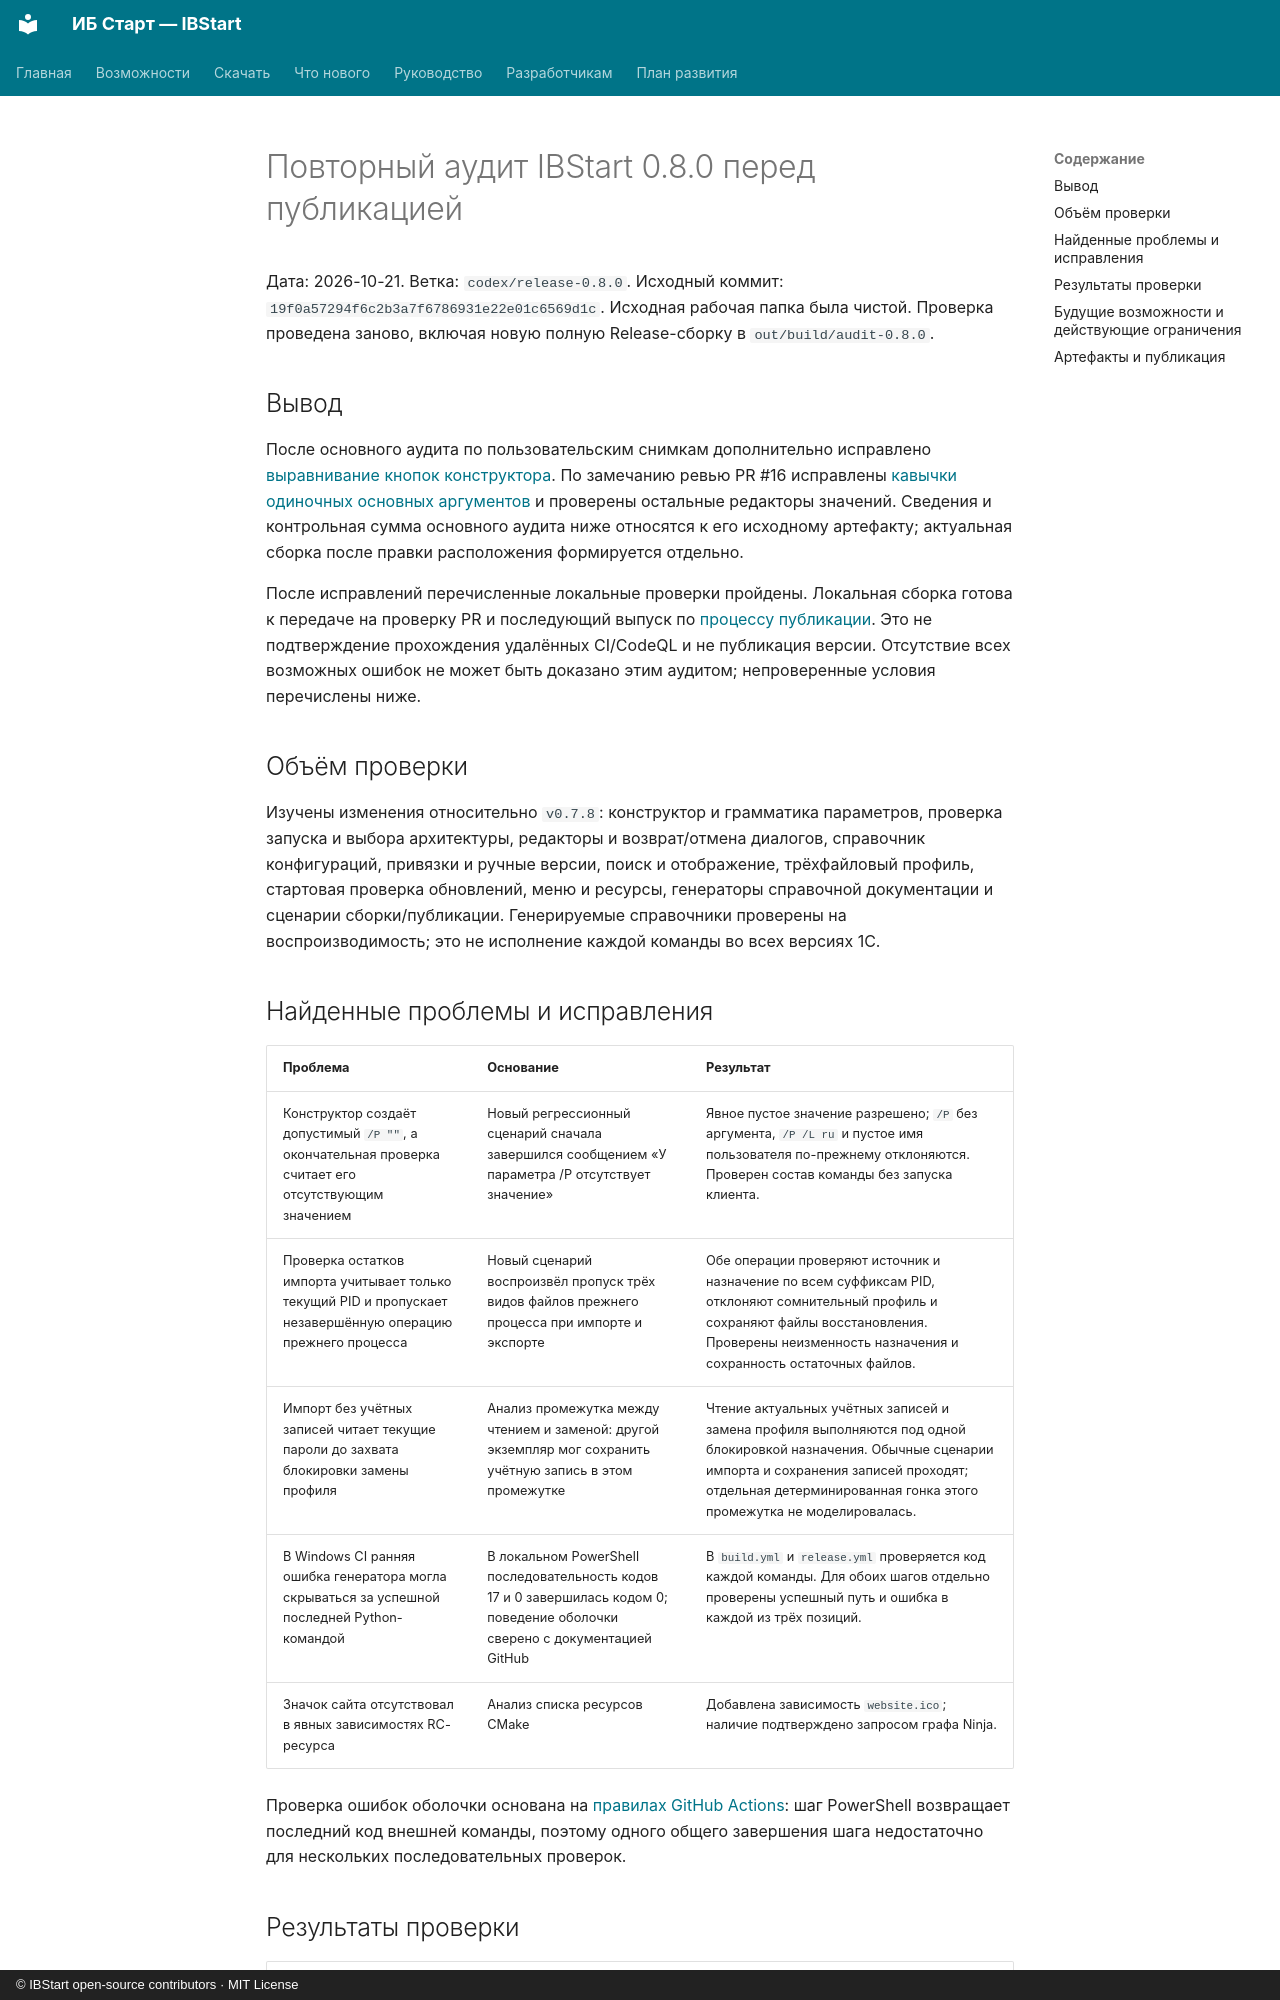

repository: ant-m13/ibstart · page: audit-release-0.8.0/index.html · generator: mkdocs · copyright: © IBStart open-source contributors · MIT License

# Повторный аудит IBStart 0.8.0 перед публикацией

Дата: 2026-10-21. Ветка: `codex/release-0.8.0`.
Исходный коммит: `19f0a57294f6c2b3a7f6786931e22e01c6569d1c`.
Исходная рабочая папка была чистой. Проверка проведена заново, включая новую
полную Release-сборку в `out/build/audit-0.8.0`.

## Вывод

После основного аудита по пользовательским снимкам дополнительно исправлено
[выравнивание кнопок конструктора](verification-launch-button-alignment.md).
По замечанию ревью PR #16 исправлены
[кавычки одиночных основных аргументов](verification-launch-primary-quoting.md)
и проверены остальные редакторы значений.
Сведения и контрольная сумма основного аудита ниже относятся к его исходному
артефакту; актуальная сборка после правки расположения формируется отдельно.

После исправлений перечисленные локальные проверки пройдены. Локальная
сборка готова к передаче на проверку PR и последующий выпуск по
[процессу публикации](release-process.md). Это не подтверждение прохождения
удалённых CI/CodeQL и не публикация версии. Отсутствие всех возможных ошибок
не может быть доказано этим аудитом; непроверенные условия перечислены ниже.

## Объём проверки

Изучены изменения относительно `v0.7.8`: конструктор и грамматика параметров,
проверка запуска и выбора архитектуры, редакторы и возврат/отмена диалогов,
справочник конфигураций, привязки и ручные версии, поиск и отображение,
трёхфайловый профиль, стартовая проверка обновлений, меню и ресурсы,
генераторы справочной документации и сценарии сборки/публикации.
Генерируемые справочники проверены на воспроизводимость; это не исполнение
каждой команды во всех версиях 1С.

## Найденные проблемы и исправления

| Проблема | Основание | Результат |
| --- | --- | --- |
| Конструктор создаёт допустимый `/P ""`, а окончательная проверка считает его отсутствующим значением | Новый регрессионный сценарий сначала завершился сообщением «У параметра /P отсутствует значение» | Явное пустое значение разрешено; `/P` без аргумента, `/P /L ru` и пустое имя пользователя по-прежнему отклоняются. Проверен состав команды без запуска клиента. |
| Проверка остатков импорта учитывает только текущий PID и пропускает незавершённую операцию прежнего процесса | Новый сценарий воспроизвёл пропуск трёх видов файлов прежнего процесса при импорте и экспорте | Обе операции проверяют источник и назначение по всем суффиксам PID, отклоняют сомнительный профиль и сохраняют файлы восстановления. Проверены неизменность назначения и сохранность остаточных файлов. |
| Импорт без учётных записей читает текущие пароли до захвата блокировки замены профиля | Анализ промежутка между чтением и заменой: другой экземпляр мог сохранить учётную запись в этом промежутке | Чтение актуальных учётных записей и замена профиля выполняются под одной блокировкой назначения. Обычные сценарии импорта и сохранения записей проходят; отдельная детерминированная гонка этого промежутка не моделировалась. |
| В Windows CI ранняя ошибка генератора могла скрываться за успешной последней Python-командой | В локальном PowerShell последовательность кодов 17 и 0 завершилась кодом 0; поведение оболочки сверено с документацией GitHub | В `build.yml` и `release.yml` проверяется код каждой команды. Для обоих шагов отдельно проверены успешный путь и ошибка в каждой из трёх позиций. |
| Значок сайта отсутствовал в явных зависимостях RC-ресурса | Анализ списка ресурсов CMake | Добавлена зависимость `website.ico`; наличие подтверждено запросом графа Ninja. |

Проверка ошибок оболочки основана на
[правилах GitHub Actions](https://docs.github.com/en/actions/reference/workflows-and-actions/workflow-syntax#exit-codes-and-error-action-preference):
шаг PowerShell возвращает последний код внешней команды, поэтому одного
общего завершения шага недостаточно для нескольких последовательных проверок.
